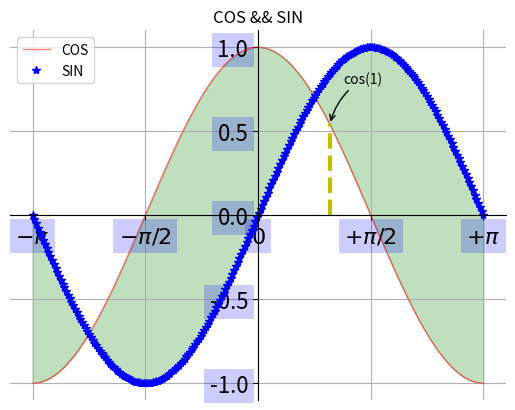

The script that saved this image:
# encoding=utf-8
# 基本绘图绘制
import numpy as np

import matplotlib.pyplot as plt


def main():
    # 绘制线
    # x轴  包含256个点，=true,包含最后一个
    x = np.linspace(-np.pi, np.pi, 256, endpoint=True)
    # 余弦和正弦函数
    c, s = np.cos(x), np.sin(x)
    plt.figure(1)
    # plt.plot(x, c)
    # 指定样式
    plt.plot(x, c, color="red", linewidth=1.0, linestyle="-", label="COS", alpha=0.5)
    # r指定red,b指定blue
    plt.plot(x, s, "b*", label="SIN", linewidth=1.0)
    # 标题
    plt.title("COS && SIN")
    # 设置横轴和纵轴
    ax = plt.gca()
    ax.spines["right"].set_color("none")
    ax.spines["top"].set_color("none")
    ax.spines["left"].set_position(("data", 0))
    ax.spines["bottom"].set_position(("data", 0))
    # 数字样式和位置显示,感觉不用设置，估计是新版本优化的原因，很漂亮
    # ax.xaxis.set_ticks_position("bottom")
    # ax.xaxis.set_ticks_position("left")
    # 横轴设置,xticks两个数组，数组1：横轴需要标示的位置 数组2：标示的内容
    plt.xticks([-np.pi, -np.pi / 2.0, 0, np.pi / 2, np.pi], [r'$-\pi$', r'$-\pi/2$', r'$0$', r'$+\pi/2$', r'$+\pi$'])
    # 从-1到1，设置5个点，且包含最后一个值
    plt.yticks(np.linspace(-1, 1, 5, endpoint=True))
    # 字体大小设置
    for label in ax.get_xticklabels() + ax.get_yticklabels():
        label.set_fontsize(16)
        # label小方框的内容，背景颜色：白，不要边的颜色，透明度为0.2
        label.set_bbox(dict(facecolor="blue", edgecolor="None", alpha=0.2))
    # 左上角线条说明
    plt.legend(loc="upper left")
    # 网格线
    plt.grid()
    # 显示范围,其实就是部分扩大化
    # plt.axis([-1,1,-0.5,1])
    # todo 填充显示不出来
    plt.fill_between(x, s, c, color='green', alpha=0.25)
    # 在t=1的地方，进行注释添加
    t = 1
    # 两点连线，y：黄色
    # (t, 0),(t, np.cos(t))
    plt.plot([t, t], [0, np.cos(t)], 'y', linewidth=3, linestyle='--')
    # 标注，内容“cos(1)”,从xytext（xytext，以textcoords的形式，从xy移动（+10, +30））指向点xy,样式为arrowprops:弧度为0.2
    # textcoords相对位置
    plt.annotate("cos(1)", xy=(t, np.cos(1)), xycoords="data", xytext=(+10, +30),
                 textcoords="offset points", arrowprops=dict(arrowstyle='->', connectionstyle='arc3, rad=.2'))
    plt.show()


if __name__ == '__main__':
    main()
